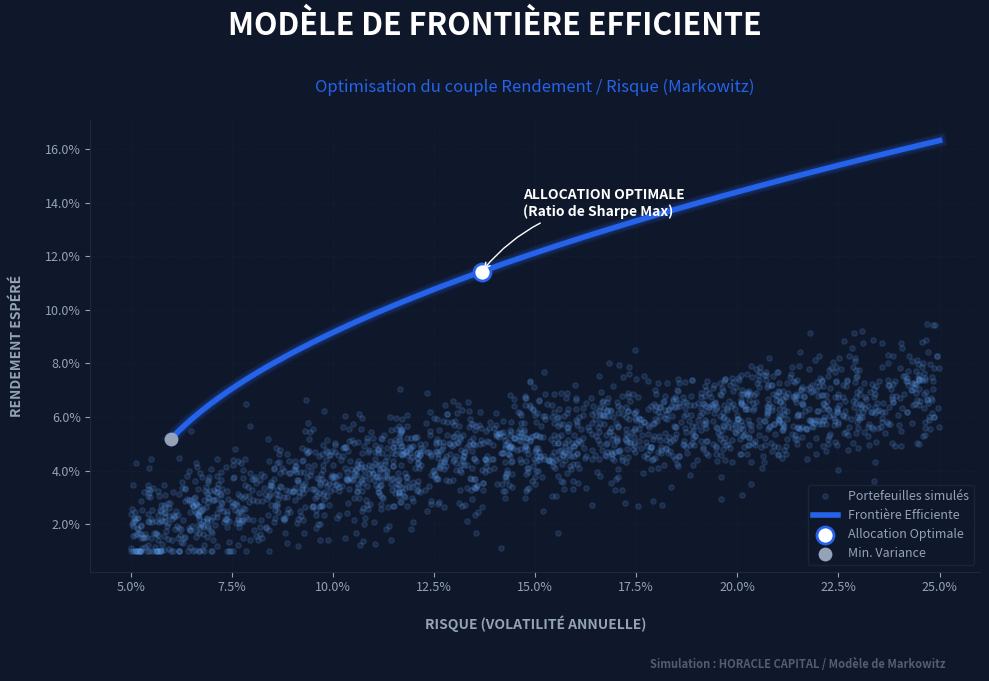

Write Python code to recreate this figure. (Note: this script raises an exception after producing the figure.)
import numpy as np
import matplotlib.pyplot as plt
import matplotlib.ticker as mtick

def generate_efficient_frontier():
    # Horacle Style Colors
    bg_color = '#0F172A' 
    line_color = '#2563EB' 
    dot_color = '#60A5FA'
    grid_color = '#1E293B'
    text_color = '#FFFFFF'
    dim_color = '#94A3B8'

    # 1. Generate Synthetic Portfolios (The Cloud)
    num_portfolios = 2000
    # Random Volatility between 5% and 25%
    p_vol = np.random.uniform(0.05, 0.25, num_portfolios)
    # Random Return, but constrained by a rough efficient frontier shape
    # r = sqrt(vol) * some_factor + noise
    p_ret = 0.15 * np.sqrt(p_vol - 0.04) + np.random.normal(0, 0.01, num_portfolios)
    # Clip values to keep them realistic
    p_ret = np.clip(p_ret, 0.01, 0.20)

    # 2. Generate the Efficient Frontier Curve (The Perfect Line)
    # Using a clean quadratic/square root function
    vols_curve = np.linspace(0.06, 0.25, 100)
    rets_curve = 0.32 * np.sqrt(vols_curve - 0.05) + 0.02

    # 3. Identify special points
    # MVP (Minimum Variance Portfolio)
    mvp_vol = vols_curve[0]
    mvp_ret = rets_curve[0]

    # Optimal Portfolio (Tangency) - Let's pick a middle point
    opt_idx = 40
    opt_vol = vols_curve[opt_idx]
    opt_ret = rets_curve[opt_idx]

    # Plotting
    fig, ax = plt.subplots(figsize=(10, 7), facecolor=bg_color)
    ax.set_facecolor(bg_color)

    # Plot the cloud of portfolios
    ax.scatter(p_vol, p_ret, c=dot_color, alpha=0.15, s=15, label='Portefeuilles simulés', zorder=2)

    # Plot the Efficient Frontier Line
    ax.plot(vols_curve, rets_curve, color=line_color, linewidth=4, label='Frontière Efficiente', zorder=3)
    
    # Add a subtle glow to the line
    for i in range(1, 4):
        ax.plot(vols_curve, rets_curve, color=line_color, linewidth=4 + i*2, alpha=0.1, zorder=3)

    # Highlight Optimal Portfolio
    ax.scatter(opt_vol, opt_ret, color=text_color, edgecolor=line_color, linewidth=2, s=150, zorder=5, label='Allocation Optimale')
    
    # Annotation for Optimal Portfolio
    ax.annotate('ALLOCATION OPTIMALE\n(Ratio de Sharpe Max)', 
                xy=(opt_vol, opt_ret), 
                xytext=(30, 40), 
                textcoords="offset points",
                color=text_color,
                fontweight='bold',
                fontsize=10,
                arrowprops=dict(arrowstyle="->", color=text_color, connectionstyle="arc3,rad=.2"),
                zorder=6)

    # Highlight MVP
    ax.scatter(mvp_vol, mvp_ret, color=dim_color, s=80, zorder=4, label='Min. Variance')

    # Formatting
    ax.set_xlabel('RISQUE (VOLATILITÉ ANNUELLE)', color=dim_color, fontsize=10, fontweight='bold', labelpad=15)
    ax.set_ylabel('RENDEMENT ESPÉRÉ', color=dim_color, fontsize=10, fontweight='bold', labelpad=15)
    
    ax.xaxis.set_major_formatter(mtick.PercentFormatter(1.0))
    ax.yaxis.set_major_formatter(mtick.PercentFormatter(1.0))

    # Spines
    ax.spines['top'].set_visible(False)
    ax.spines['right'].set_visible(False)
    ax.spines['left'].set_color(grid_color)
    ax.spines['bottom'].set_color(grid_color)

    # Grid
    ax.grid(True, color=grid_color, linestyle='--', alpha=0.3, zorder=1)

    # Ticks
    ax.tick_params(axis='both', colors=dim_color, labelsize=9)

    # Titles
    plt.suptitle("MODÈLE DE FRONTIÈRE EFFICIENTE", x=0.5, y=0.96, ha='center', fontsize=22, fontweight='bold', color=text_color)
    plt.title("Optimisation du couple Rendement / Risque (Markowitz)", loc='center', fontsize=12, color=line_color, pad=20)

    # Legend
    leg = ax.legend(loc='lower right', facecolor=bg_color, edgecolor=grid_color, fontsize=9)
    for text in leg.get_texts():
        text.set_color(dim_color)

    # Branding
    fig.text(0.95, 0.02, "Simulation : HORACLE CAPITAL / Modèle de Markowitz", fontsize=8, fontweight='bold', color=dim_color, ha='right', alpha=0.5)

    plt.tight_layout(rect=[0, 0.05, 1, 0.95])
    
    output_path = "public/assets/img/efficient_frontier_horacle.png"
    plt.savefig(output_path, dpi=300, bbox_inches='tight', facecolor=bg_color)
    print(f"Efficient Frontier chart successfully saved to {output_path}")

if __name__ == "__main__":
    generate_efficient_frontier()
